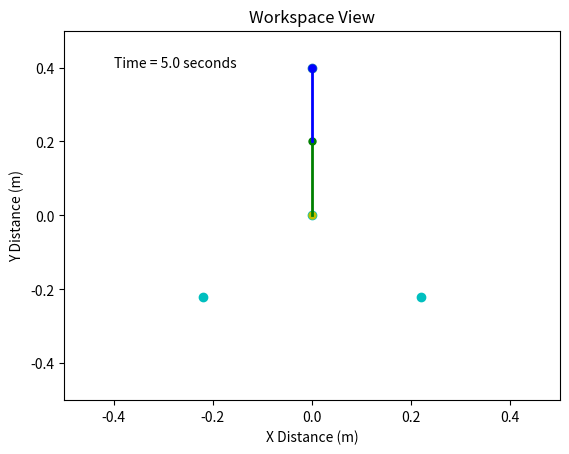
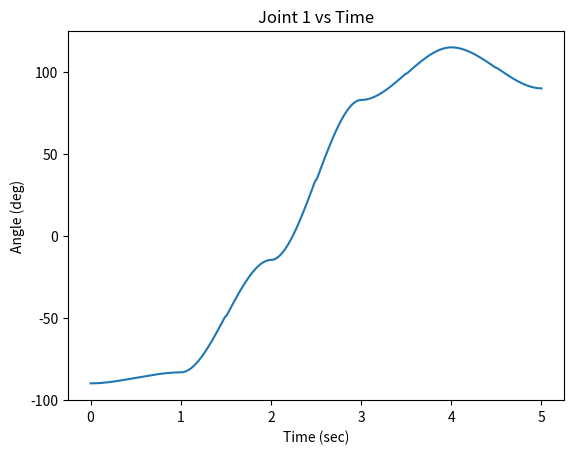
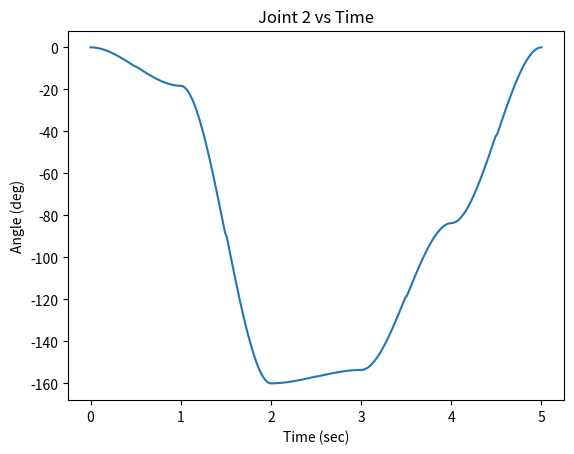

Write the Python code that produced these figures, in order.
import matplotlib.pyplot as plt
import numpy as np
import random
import time
from numpy.linalg import norm as norm
from numpy import sin as sin
from numpy import cos as cos
from numpy import pi as pi
from numpy.linalg import inv as inv
from matplotlib.animation import FuncAnimation

# Function to calculate the coefficients of cubic
def getCubicCoefficients(q0,qf,v0,vf,t0,tf):
    M = np.array([[1,t0,t0**2,t0**3],[0,1,2*t0,3*t0**2],[1,tf,tf**2,tf**3],[0,1,2*tf,3*tf**2]])
    b = np.array([q0,v0,qf,vf])
    coefficients = inv(M).dot(b)
    return coefficients.tolist()

# Inputs
joint1Loc = np.array([0,0]) # Anchor point at center
joint2Loc = np.array([0,-0.2]) # Initial Joint Location
robotLoc = np.array([0, -0.4]) # Initial End Effector Position
goal1Loc = np.array([0, 0.4]) # Goal 1 Position
goal2Loc = np.array([0, 0.2]) # Goal 2 Position
obstacleLoc = np.array([[0.22, -0.22], [-0.22,-0.22], [0,0]]) # Obstacle Locations
goalThresholdDis = .0015 # Distance from goal that counts as a success

# Waypoints for Cubics
theta1Waypoints = [
    [-90,-83.3,0,0,0,1],
    [-83.3,-14.7,0,0,1,2],
    [-14.7,82.9,0,0,2,3],
    [82.9,115,0,0,3,4],
    [115,90,0,0,4,5]
]

theta2Waypoints = [
    [0,-18.3,0,0,0,1],
    [-18.3,-160,0,0,1,2],
    [-160,-153.6,0,0,2,3],
    [-153.6,-83.7,0,0,3,4],
    [-83.7,0,0,0,4,5]
]

'''
# Original Angles that may be wrong
theta2Coefficients = [
    [-90,-135,0,0,0,1],
    [-135,-174.8,0,0,1,2],
    [-174.8,-86.9,0,0,2,3],
    [-86.9,-32.2,0,0,3,4],
    [-32.2,86,0,0,4,5]
]
'''
   
theta1FullTrajectory = [] # Theta 1's joint angles with times to be followed
theta2FullTrajectory = [] # Theta 2's joint angles with times to be followed
joint2FullPostition = [] # Joint 2's position to be followed
robotLocFullPosition = [] # End effector's position to be followed
allTime = [] # Every time where there is a angle entry
stepTime = [] # Step between each time
samplesPerSegment = 100

for i in range(len(theta1Waypoints)):
    t0 = i # Initial time for this loop
    tf = i+1 # Final time for this loop
    tSegment = np.linspace(t0,tf,samplesPerSegment) # Cuts time segment into little pieces for each position calculation
    tStep = np.ones(samplesPerSegment)*(tf-t0)/samplesPerSegment

    a0J1, a1J1, a2J1, a3J1 = getCubicCoefficients(theta1Waypoints[i][0],theta1Waypoints[i][1],theta1Waypoints[i][2],theta1Waypoints[i][3],theta1Waypoints[i][4],theta1Waypoints[i][5])
    a0J2, a1J2, a2J2, a3J2 = getCubicCoefficients(theta2Waypoints[i][0],theta2Waypoints[i][1],theta2Waypoints[i][2],theta2Waypoints[i][3],theta2Waypoints[i][4],theta2Waypoints[i][5])
    theta1Segment = a0J1 + a1J1*tSegment + a2J1*tSegment**2 + a3J1*tSegment**3
    theta2Segment = a0J2 + a1J2*tSegment + a2J2*tSegment**2 + a3J2*tSegment**3
    theta1FullTrajectory.append(theta1Segment)
    theta2FullTrajectory.append(theta2Segment)
    allTime.append(tSegment)
    stepTime.append(tStep)

theta1FullTrajectory = np.concatenate(theta1FullTrajectory)
theta2FullTrajectory = np.concatenate(theta2FullTrajectory)
allTime = np.round(np.concatenate(allTime), 2)
stepTime = np.concatenate(stepTime)

mainFigure = plt.figure()

plt.title("Workspace View")
plt.xlabel("X Distance (m)")
plt.ylabel("Y Distance (m)")

plt.ion()
plt.xlim(-0.5, 0.5)
plt.ylim(-0.5, 0.5)
plt.scatter(goal1Loc[0], goal1Loc[1])
timeText = plt.text(-0.4,0.4,f"Time = {0} seconds")

robotPlotCurrent, = plt.plot(robotLoc[0], robotLoc[1], 'bo', markersize=5)
joint2PlotCurrent, = plt.plot(joint2Loc[0], joint2Loc[1], 'go', markersize=5)
joint1PlotCurrent, = plt.plot(joint1Loc[0], joint1Loc[1], 'yo', markersize=5)
link1LineCurrent, = plt.plot([joint1Loc[0], joint2Loc[0]], [joint1Loc[1], joint2Loc[1]], 'g-', linewidth=2)
link2LineCurrent, = plt.plot([joint2Loc[0], robotLoc[0]], [joint2Loc[1], robotLoc[1]], 'b-', linewidth=2)
link1Length = 0.2
link2Length = 0.2
for i in range(obstacleLoc.shape[0]):
    plt.scatter(obstacleLoc[i, 0], obstacleLoc[i, 1], c='c', marker='o')

plt.pause(0.0001) # Freezes the figure right before it starts the loop so you have something to gaze at while it does the math for a while
startTime = time.time()

# Loop
robotPath = [] # Stores robot's location for the path picture at the end and as reference for joint graphs
joint2LocHistory = [] # Stores joint 2's location for the for the joint graphs
joint1AngleHistory = []
joint2AngleHistory = []
timeHistory = []
counter = 0

joint1Angle = theta1FullTrajectory*(pi/180)
joint2Angle = theta2FullTrajectory*(pi/180)
for i in range(len(allTime)):
    joint2FullPostition.append(link1Length*np.array([cos(joint1Angle[i]), sin(joint1Angle[i])]))
    robotLocFullPosition.append(joint2FullPostition[i]+link2Length*np.array([np.cos(joint1Angle[i] + joint2Angle[i]), np.sin(joint1Angle[i] + joint2Angle[i])]))


for i in range(len(allTime)):
    for pastLoc in robotPath[-1:]:
        plt.scatter(pastLoc[0],pastLoc[1], c='blue', s=1, alpha=0.3)
    '''
    print("Link1 length: " + str(norm(joint2Loc[i]-joint1Loc[i])) + ", Link2 length: " + str(norm(robotLoc[i]-joint2Loc[i])))
    robotLocWRTjoint2 = robotLoc[i]-joint2Loc[i] # End effector location with respect to joint 2 location for angle calculation
    joint1Angle = (np.arctan2(joint2Loc[1] ,joint2Loc[0]))*(180/pi) # Calculates Joint 1 angle for future graph (deg). The theta = 0 position is when the arm is to the right.
    joint2Angle = (np.arctan2(robotLocWRTjoint2[1], robotLocWRTjoint2[0]))*(180/pi) # Calculates Joint 2 angle for future graph (deg). The theta = 0 position is when the arm is to the right.
    currentTime = time.time() - startTime
    
    timeHistory.append(currentTime)
    robotPath.append(robotLoc.copy())
    joint2LocHistory.append(joint2Loc.copy())
    joint1AngleHistory.append(joint1Angle) # Stores the value of the joint 1 angle for future graph 
    joint2AngleHistory.append(joint2Angle)
    '''

    robotPlotCurrent.set_data([robotLocFullPosition[i][0]], [robotLocFullPosition[i][1]])
    joint2PlotCurrent.set_data([joint2FullPostition[i][0]], [joint2FullPostition[i][1]])
    joint1PlotCurrent.set_data([joint1Loc[0]], [joint1Loc[1]])
    link1LineCurrent.set_data([joint1Loc[0], joint2FullPostition[i][0]], [joint1Loc[1], joint2FullPostition[i][1]])
    link2LineCurrent.set_data([joint2FullPostition[i][0], robotLocFullPosition[i][0]], [joint2FullPostition[i][1], robotLocFullPosition[i][1]])
    timeText.set_text(f"Time = {allTime[i]} seconds")
    plt.pause(stepTime[i])
    counter += 1

endTime = time.time()
totalTime = endTime - startTime

if (norm(robotLoc - goal1Loc) <= goalThresholdDis):
    print("The robot made it to the goal! Sucess!")
else:
    print("Failure :(")

joint1Graph = plt.figure()
plt.plot(allTime, theta1FullTrajectory)
plt.title("Joint 1 vs Time")
plt.ylabel("Angle (deg)")
plt.xlabel("Time (sec)")

joint2Graph = plt.figure()
plt.plot(allTime, theta2FullTrajectory)
plt.title("Joint 2 vs Time")
plt.ylabel("Angle (deg)")
plt.xlabel("Time (sec)")

plt.ioff()
plt.show()
